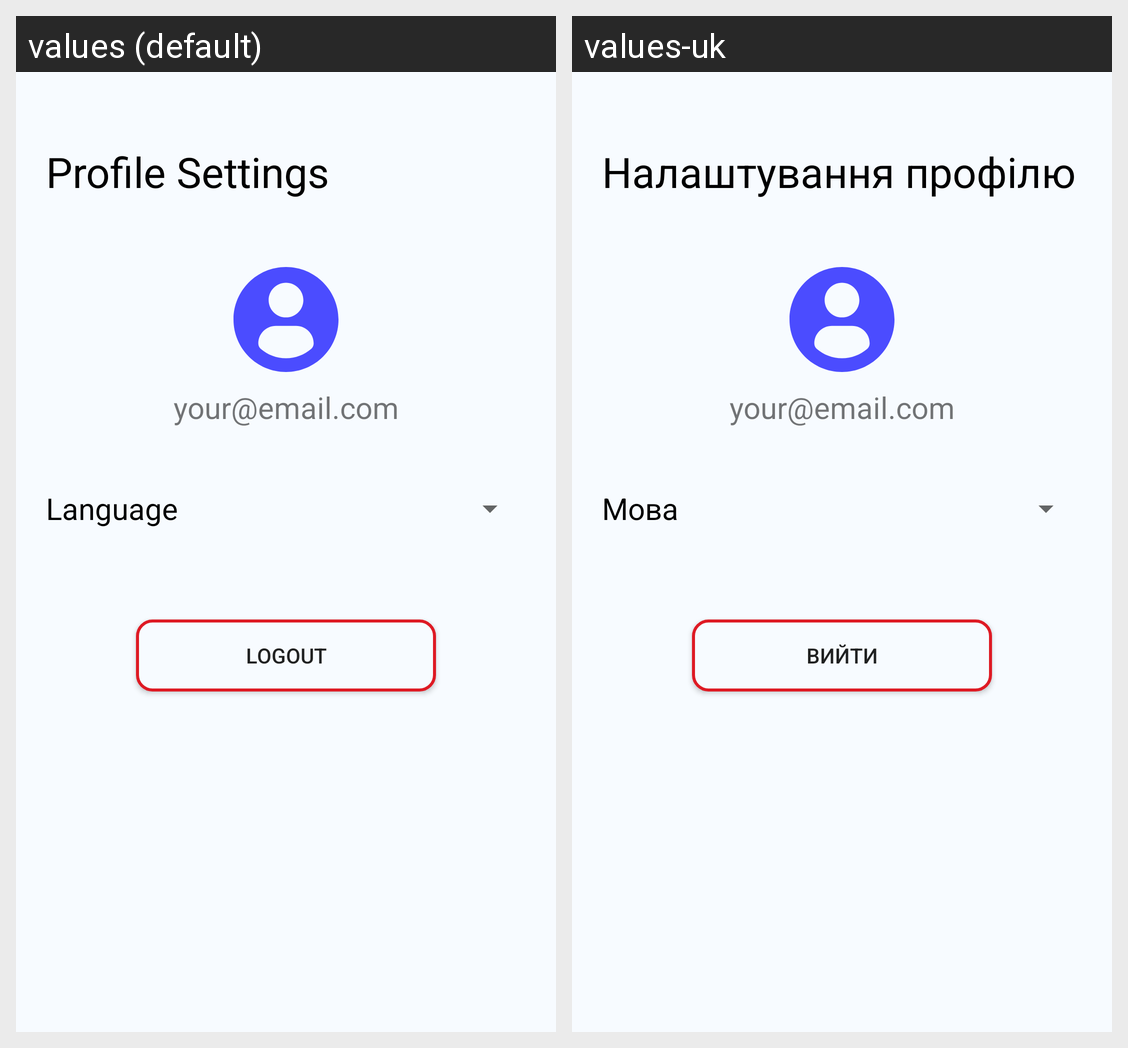

Translations of the strings shown on this Android screen, per locale in the grid:
Android screen res/layout/fragment_profile.xml rendered under 2 locales, left to right: values (default), values-uk. Device: Nexus 5 (rendered at 1080×1920; each locale shown at half size, 540×960, under a caption strip naming it); theme Theme.SecurePass.
Strings drawn on this screen, with the default value and each locale's value (text and hints the layout hard-codes, and strings that could not be matched under every locale, appear in the picture but are not listed):

title_profile
  values: Profile Settings
  values-uk: Налаштування профілю

language
  values: Language
  values-uk: Мова

logout
  values: Logout
  values-uk: Вийти
